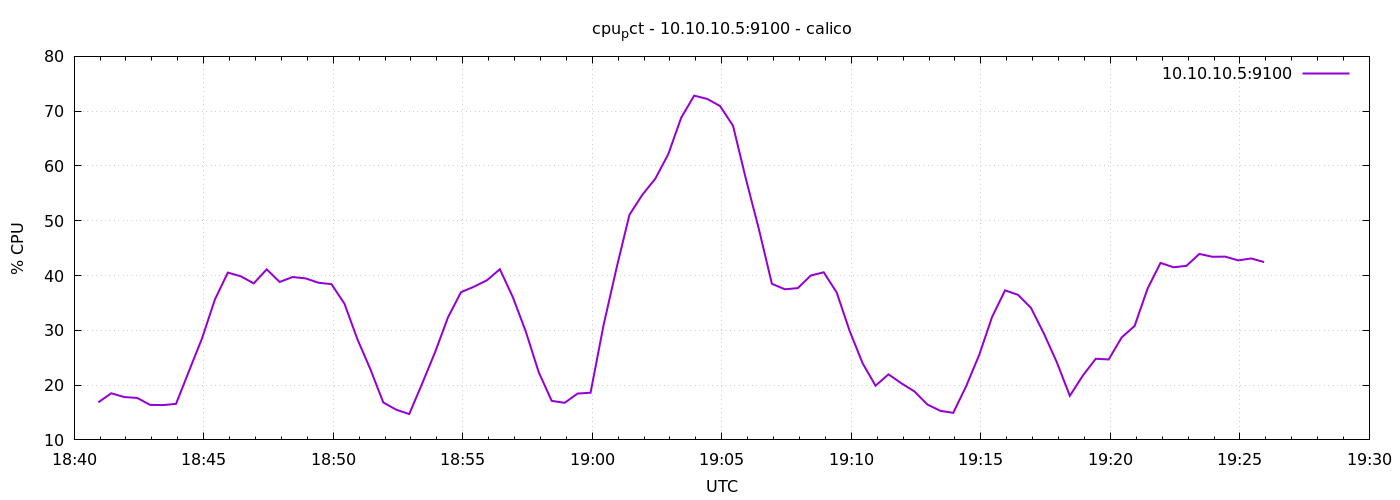

The data file committed next to this chart (first rows):
1776796856	16.857142857143547
1776796886	18.51
1776796916	17.82
1776796946	17.66
1776796976	16.39
1776797006	16.35
1776797036	16.58
1776797066	22.57
1776797096	28.49
1776797126	35.62
1776797156	40.54
1776797186	39.86
1776797216	38.57
1776797246	41.13
1776797276	38.83
1776797306	39.73
1776797336	39.48
1776797366	38.69
1776797396	38.42
1776797426	34.87
1776797456	28.4
1776797486	22.91
1776797516	16.83
1776797546	15.51
1776797576	14.71
1776797606	20.27
1776797636	26.02
1776797666	32.4
1776797696	36.96
1776797726	37.96
1776797756	39.14
1776797786	41.15
1776797816	36.06
1776797846	29.79
1776797876	22.35
1776797906	17.12
1776797936	16.77
1776797966	18.46
1776797996	18.6
1776798026	30.9
1776798056	41.3
1776798086	51.08
1776798116	54.74
1776798146	57.68
1776798176	62.15
1776798206	68.82
1776798236	72.83
1776798266	72.24
1776798296	70.93
1776798326	67.33
1776798356	57.57
1776798386	48.42
1776798416	38.49
1776798446	37.5
1776798476	37.7
1776798506	40
1776798536	40.6
1776798566	36.92
1776798596	29.9
1776798626	24
1776798656	19.89
... 30 more rows
